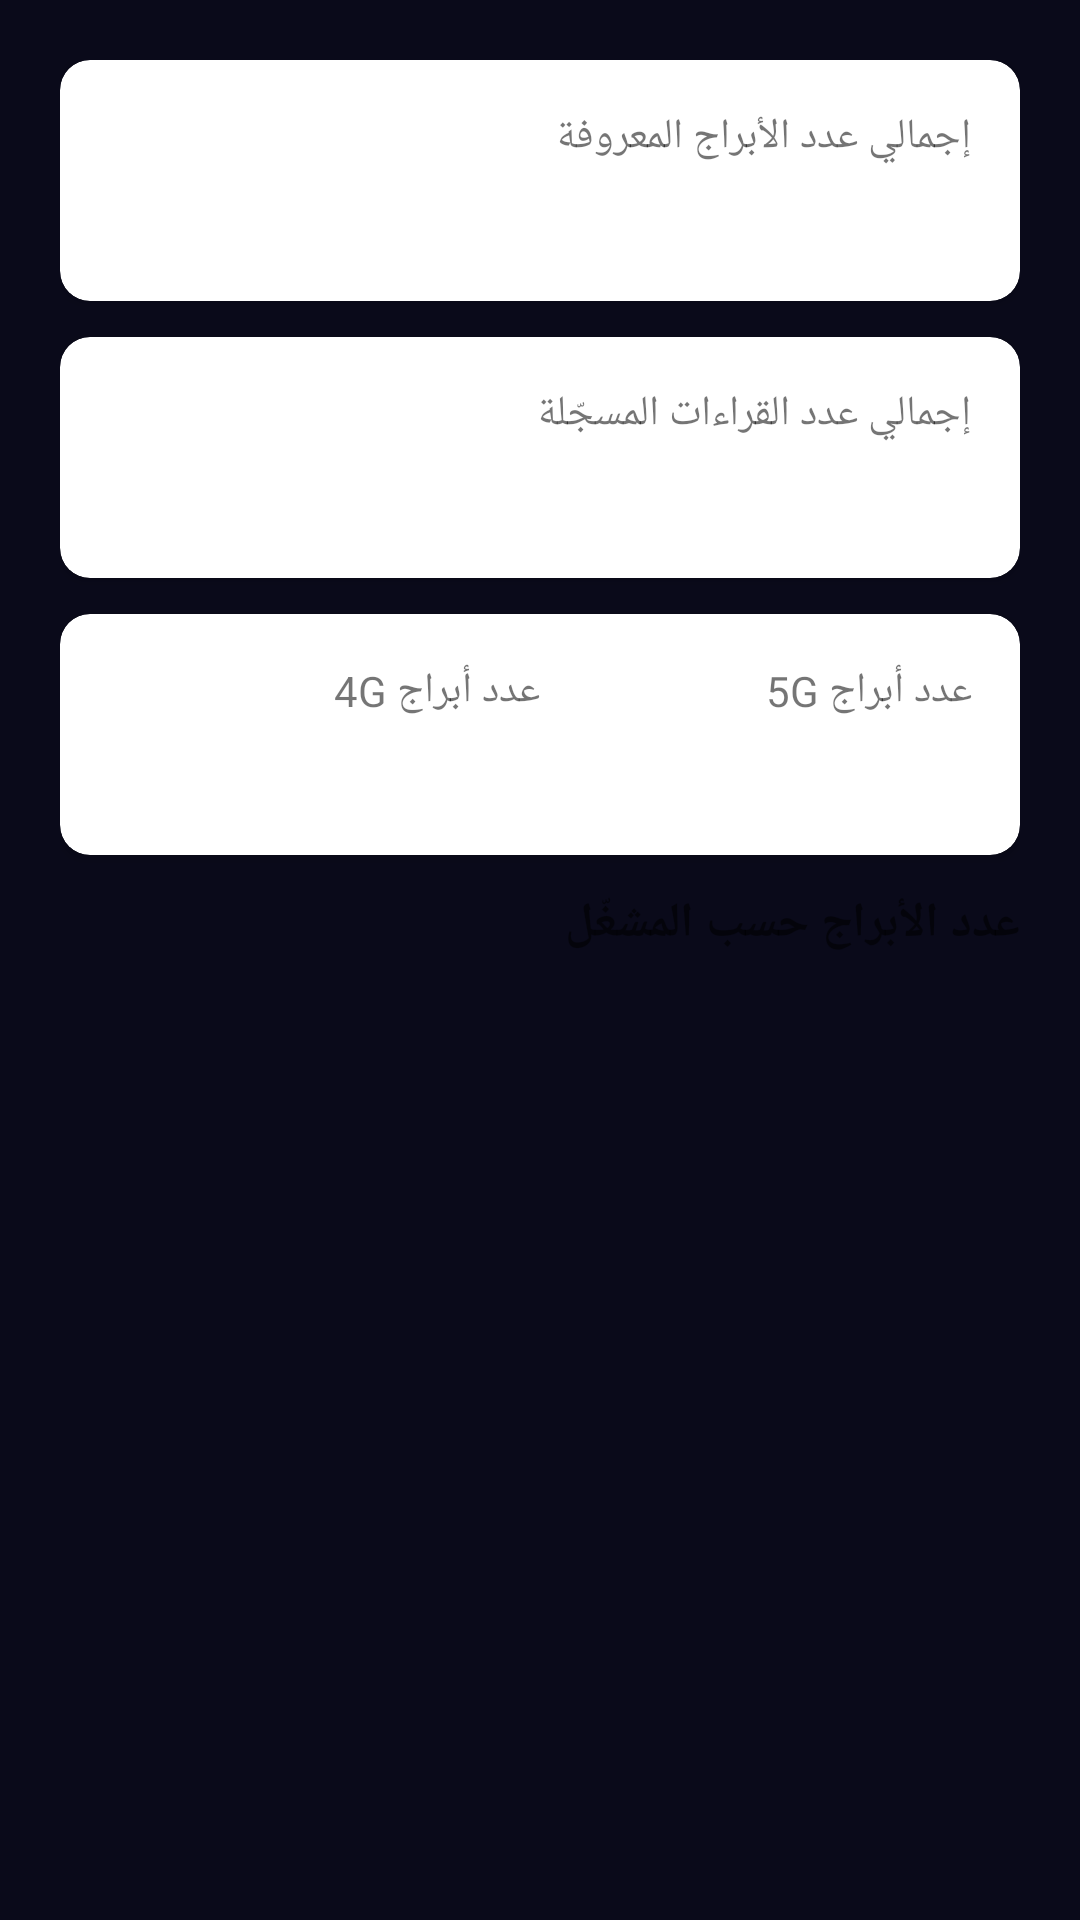

Produce the Android XML layout that renders to this screen, including the resource entries it uses.
<!-- AndroidManifest.xml: application theme Theme.CellTowerExplorer -->
<!-- res/layout/activity_stats.xml -->
<?xml version="1.0" encoding="utf-8"?>
<ScrollView xmlns:android="http://schemas.android.com/apk/res/android"
    xmlns:app="http://schemas.android.com/apk/res-auto"
    android:layout_width="match_parent"
    android:layout_height="match_parent">

    <LinearLayout
        android:layout_width="match_parent"
        android:layout_height="wrap_content"
        android:orientation="vertical"
        android:padding="20dp">

        <com.google.android.material.card.MaterialCardView
            android:layout_width="match_parent"
            android:layout_height="wrap_content"
            android:layout_marginBottom="12dp"
            app:cardCornerRadius="10dp"
            app:cardElevation="2dp">

            <LinearLayout
                android:layout_width="match_parent"
                android:layout_height="wrap_content"
                android:orientation="vertical"
                android:padding="16dp">

                <TextView
                    android:layout_width="match_parent"
                    android:layout_height="wrap_content"
                    android:text="@string/stats_total_towers" />

                <TextView
                    android:id="@+id/totalTowersValue"
                    android:layout_width="match_parent"
                    android:layout_height="wrap_content"
                    android:textSize="22sp"
                    android:textStyle="bold" />
            </LinearLayout>
        </com.google.android.material.card.MaterialCardView>

        <com.google.android.material.card.MaterialCardView
            android:layout_width="match_parent"
            android:layout_height="wrap_content"
            android:layout_marginBottom="12dp"
            app:cardCornerRadius="10dp"
            app:cardElevation="2dp">

            <LinearLayout
                android:layout_width="match_parent"
                android:layout_height="wrap_content"
                android:orientation="vertical"
                android:padding="16dp">

                <TextView
                    android:layout_width="match_parent"
                    android:layout_height="wrap_content"
                    android:text="@string/stats_total_observations" />

                <TextView
                    android:id="@+id/totalObservationsValue"
                    android:layout_width="match_parent"
                    android:layout_height="wrap_content"
                    android:textSize="22sp"
                    android:textStyle="bold" />
            </LinearLayout>
        </com.google.android.material.card.MaterialCardView>

        <com.google.android.material.card.MaterialCardView
            android:layout_width="match_parent"
            android:layout_height="wrap_content"
            android:layout_marginBottom="12dp"
            app:cardCornerRadius="10dp"
            app:cardElevation="2dp">

            <LinearLayout
                android:layout_width="match_parent"
                android:layout_height="wrap_content"
                android:orientation="horizontal"
                android:padding="16dp">

                <LinearLayout
                    android:layout_width="0dp"
                    android:layout_weight="1"
                    android:layout_height="wrap_content"
                    android:orientation="vertical">

                    <TextView
                        android:layout_width="match_parent"
                        android:layout_height="wrap_content"
                        android:text="@string/stats_4g_count" />

                    <TextView
                        android:id="@+id/count4gValue"
                        android:layout_width="match_parent"
                        android:layout_height="wrap_content"
                        android:textSize="22sp"
                        android:textStyle="bold" />
                </LinearLayout>

                <LinearLayout
                    android:layout_width="0dp"
                    android:layout_weight="1"
                    android:layout_height="wrap_content"
                    android:orientation="vertical">

                    <TextView
                        android:layout_width="match_parent"
                        android:layout_height="wrap_content"
                        android:text="@string/stats_5g_count" />

                    <TextView
                        android:id="@+id/count5gValue"
                        android:layout_width="match_parent"
                        android:layout_height="wrap_content"
                        android:textSize="22sp"
                        android:textStyle="bold" />
                </LinearLayout>
            </LinearLayout>
        </com.google.android.material.card.MaterialCardView>

        <TextView
            android:layout_width="match_parent"
            android:layout_height="wrap_content"
            android:text="@string/stats_by_operator"
            android:textStyle="bold"
            android:textSize="16sp"
            android:layout_marginBottom="8dp" />

        <LinearLayout
            android:id="@+id/operatorCountsContainer"
            android:layout_width="match_parent"
            android:layout_height="wrap_content"
            android:orientation="vertical" />

    </LinearLayout>
</ScrollView>
<!-- resources referenced by this layout -->
<resources>
  <string name="stats_4g_count">عدد أبراج 4G</string>
  <string name="stats_5g_count">عدد أبراج 5G</string>
  <string name="stats_by_operator">عدد الأبراج حسب المشغّل</string>
  <string name="stats_total_observations">إجمالي عدد القراءات المسجّلة</string>
  <string name="stats_total_towers">إجمالي عدد الأبراج المعروفة</string>
  <style name="Theme.CellTowerExplorer" parent="Theme.MaterialComponents.DayNight.NoActionBar">
          <item name="colorPrimary">#1565C0</item>
          <item name="colorPrimaryDark">#0D47A1</item>
          <item name="colorAccent">#4FC3F7</item>
          <item name="android:windowBackground">#0A0A1A</item>
          <item name="android:statusBarColor">#0A0A1A</item>
          <item name="android:navigationBarColor">#12122A</item>
      </style>
</resources>
